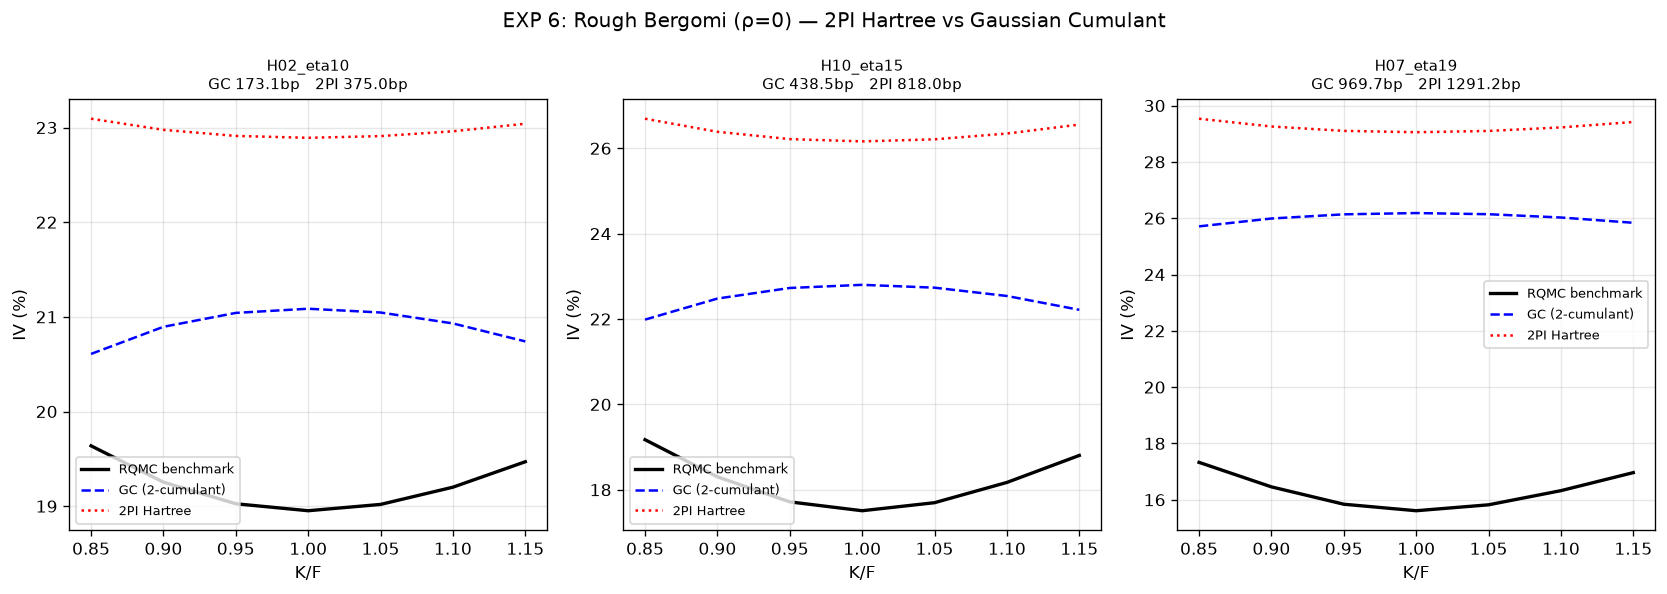

Data behind this chart, as committed beside it:
case, H, eta, T, EV, VarV, rmse_gc_bp, rmse_2pi_bp
H02_eta10, 0.2000, 1, 1, 0.0400, 0.0009, 173.1, 375
H10_eta15, 0.1000, 1.5, 1, 0.0400, 0.0034, 438.5, 818
H07_eta19, 0.0700, 1.9, 2, 0.0800, 0.0472, 969.7, 1291
